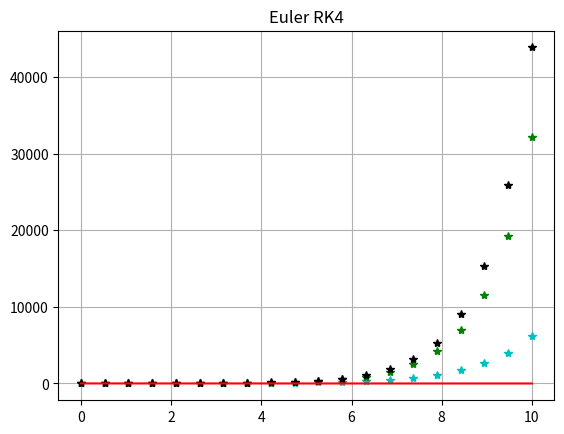

Here is the Python script that generated this plot:
import numpy as np
import math
import matplotlib.pyplot as plt

# Valores iniciales
a=0
b=10
y0=1
N=20


def f(x,y):
    return x+y

# Solución exacta
def y1(x,y):
    ec=-1.2*y+(7*np.exp(-0.3*x))
    return ec

# Función para Euler Tradicional
def Euler(x,f,y0):
    n=len(x)
    y=np.zeros([n])
    y[0]=y0
    for i in range(n-1):
        h=x[i+1]-x[i]
        y[i+1]=y[i]+h*f(x[i],y[i])
    return y

# Función para Euler Mejorado
def Heun(x,f,y0):
    n=len(x)
    y=np.zeros([n])
    y[0]=y0
    for i in range(n-1):
        h=x[i+1]-x[i]
        z=y[i]+h*f(x[i],y[i])
        y[i+1]=y[i]+h*(f(x[i],y[i])+f(x[i+1],z))/2
    return y

# Función para RK4
def RK4(x,f,y0):
    n=len(x)
    y=np.zeros([n])
    y[0]=y0
    for i in range(n-1):
        h = x[i+1]-x[i]
        p = f(x[i],y[i])*h
        q = f(x[i]+h/2,y[i]+p/2)*h
        r = f(x[i]+h/2,y[i]+q/2)*h
        s = f(x[i]+h,y[i]+r)*h

        y[i+1] = y[i] + (p+2*q+2*r+s)/6
    return y


h=(b-a)/(N-1)
xv=np.zeros([N])
xv[0]=a
for i in range(1,N):
    xv[i]=xv[i-1]+h

# Grafica de Euler Tradicional
plt.grid(True)
plt.plot(xv,Euler(xv,f,y0),'*c')

#Grafica de Euler Mejorado
plt.grid(True)
plt.plot(xv,Heun(xv,f,y0),'*g')

#Grafica de RK4
plt.grid(True)
plt.plot(xv,RK4(xv,f,y0),'*k')

#Grafica de solución exacta
plt.grid(True)
plt.plot(xv,y1(xv,y0),'r')
plt.title("Euler RK4")
plt.show()